Run: headless pygame with SDL's dummy video driver; simulated clock (each Clock.tick advances the game by its frame time, no real sleeping); random seed 0; keys injected as events and as key.get_pressed() state; no mouse input.
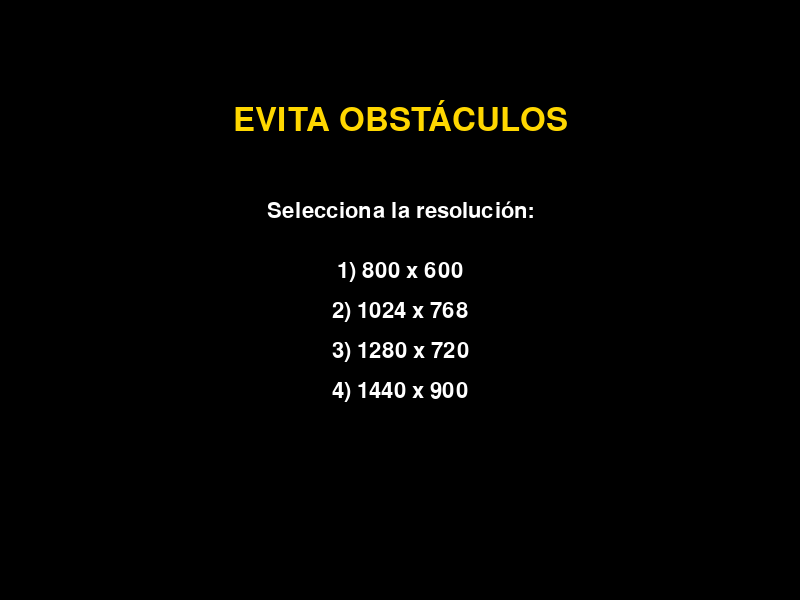
Frame 1 of 4 · flips 1–60 · no input
Frame 2 of 4 · flips 61–180 · tapped SPACE, RETURN · held RIGHT (→), D · screen unchanged from frame 1, image omitted
Frame 3 of 4 · flips 181–300 · held DOWN (↓), S · screen unchanged from frame 2, image omitted
Frame 4 of 4 · flips 301–420 · held LEFT (←), A, UP (↑), W · screen unchanged from frame 3, image omitted

The pygame program that drew these frames:

import pygame
import sys
import random
import math                                                     

pygame.init()
pygame.display.set_caption("Evita Obstáculos - Mejorado")

BLANCO = (255, 255, 255)
NEGRO = (0, 0, 0)
ROJO = (220, 20, 60)
AZUL = (30, 144, 255)
VERDE = (34, 139, 34)
AMARILLO = (255, 215, 0)
NARANJA = (255, 140, 0)
VIOLETA = (138, 43, 226)
GRIS = (128, 128, 128)
CELESTE = (135, 206, 235)

FPS = 60

def menu_resolucion(pantalla):
    fuente = pygame.font.Font(None, 48)
    fuente_pequena = pygame.font.Font(None, 32)
    
    while True:
        for evento in pygame.event.get():
            if evento.type == pygame.QUIT:
                pygame.quit()
                sys.exit()
            if evento.type == pygame.KEYDOWN:
                if evento.key == pygame.K_1:
                    return 800, 600
                elif evento.key == pygame.K_2:
                    return 1024, 768
                elif evento.key == pygame.K_3:
                    return 1280, 720
                elif evento.key == pygame.K_4:
                    return 1440, 900
        
        pantalla.fill(NEGRO)
        
        titulo = fuente.render("EVITA OBSTÁCULOS", True, AMARILLO)
        pantalla.blit(titulo, (400 - titulo.get_width()//2, 100))
        
        subtitulo = fuente_pequena.render("Selecciona la resolución:", True, BLANCO)
        pantalla.blit(subtitulo, (400 - subtitulo.get_width()//2, 200))
        
        opciones = [
            "1) 800 x 600",
            "2) 1024 x 768", 
            "3) 1280 x 720",
            "4) 1440 x 900"
        ]
        
        for i, opcion in enumerate(opciones):
            texto = fuente_pequena.render(opcion, True, BLANCO)
            pantalla.blit(texto, (400 - texto.get_width()//2, 260 + i * 40))
        
        pygame.display.flip()

def cuenta_regresiva(pantalla, ancho, alto):
    fuente = pygame.font.Font(None, 144)
    
    for i in range(3, 0, -1):
        pantalla.fill(NEGRO)
        
        texto = fuente.render(str(i), True, BLANCO)
        pantalla.blit(texto, (ancho//2 - texto.get_width()//2, alto//2 - texto.get_height()//2))
        
        pygame.display.flip()
        pygame.time.wait(800)
    
    pantalla.fill(NEGRO)
    go_texto = fuente.render("¡VAMOS!", True, VERDE)
    pantalla.blit(go_texto, (ancho//2 - go_texto.get_width()//2, alto//2 - go_texto.get_height()//2))
    pygame.display.flip()
    pygame.time.wait(600)

def pantalla_fin_juego(pantalla, ancho, alto, puntuacion, record_actual, es_record=False):
    fuente_grande = pygame.font.Font(None, 72)
    fuente_mediana = pygame.font.Font(None, 48)
    fuente_pequena = pygame.font.Font(None, 32)
    
    overlay = pygame.Surface((ancho, alto))
    overlay.set_alpha(180)
    overlay.fill(NEGRO)
    pantalla.blit(overlay, (0, 0))
    
    if es_record:
        titulo = fuente_grande.render("¡NUEVO RÉCORD!", True, AMARILLO)
    else:
        titulo = fuente_grande.render("FIN DEL JUEGO", True, ROJO)
    
    pantalla.blit(titulo, (ancho//2 - titulo.get_width()//2, alto//2 - 120))
    
    puntos = fuente_mediana.render(f"Puntuación: {int(puntuacion)}", True, BLANCO)
    pantalla.blit(puntos, (ancho//2 - puntos.get_width()//2, alto//2 - 60))
    
    if record_actual > 0:
        record_texto = fuente_pequena.render(f"Récord anterior: {int(record_actual)}", True, GRIS)
        pantalla.blit(record_texto, (ancho//2 - record_texto.get_width()//2, alto//2 - 20))
    
    instrucciones = [
        "ENTER - Jugar de nuevo",
        "ESC - Salir"
    ]
    
    for i, instruccion in enumerate(instrucciones):
        texto = fuente_pequena.render(instruccion, True, BLANCO)
        pantalla.blit(texto, (ancho//2 - texto.get_width()//2, alto//2 + 40 + i * 30))
    
    pygame.display.flip()
    
    esperando = True
    while esperando:
        for evento in pygame.event.get():
            if evento.type == pygame.QUIT:
                pygame.quit()
                sys.exit()
            if evento.type == pygame.KEYDOWN:
                if evento.key == pygame.K_RETURN:
                    return True
                elif evento.key == pygame.K_ESCAPE:
                    return False

def crear_obstaculo(ancho, alto, tamaño):
    x = random.randint(0, ancho - tamaño)
    y = random.randint(-alto, -tamaño)
    tipo = random.choice(['cuadrado', 'triangulo', 'circulo'])
    color = random.choice([ROJO, NARANJA, VIOLETA])
    return {
        'rect': pygame.Rect(x, y, tamaño, tamaño),
        'tipo': tipo,
        'color': color,
        'rotacion': 0
    }

def dibujar_obstaculo(pantalla, obstaculo):
    rect = obstaculo['rect']
    color = obstaculo['color']
    centro_x = rect.centerx
    centro_y = rect.centery
    
    if obstaculo['tipo'] == 'cuadrado':
        pygame.draw.rect(pantalla, color, rect)
        pygame.draw.rect(pantalla, BLANCO, rect, 2)
    
    elif obstaculo['tipo'] == 'triangulo':
        puntos = [
            (centro_x, rect.top),
            (rect.left, rect.bottom),
            (rect.right, rect.bottom)
        ]
        pygame.draw.polygon(pantalla, color, puntos)
        pygame.draw.polygon(pantalla, BLANCO, puntos, 2)
    
    elif obstaculo['tipo'] == 'circulo':
        pygame.draw.circle(pantalla, color, (centro_x, centro_y), rect.width//2)
        pygame.draw.circle(pantalla, BLANCO, (centro_x, centro_y), rect.width//2, 2)

def dibujar_jugador(pantalla, x, y, ancho_jugador, alto_jugador, tiempo):
    brillo = int(20 * math.sin(tiempo * 5))
    color_jugador = (min(255, AZUL[0] + brillo), min(255, AZUL[1] + brillo), min(255, AZUL[2] + brillo))
    
    rect_jugador = pygame.Rect(int(x), int(y), ancho_jugador, alto_jugador)
    pygame.draw.rect(pantalla, color_jugador, rect_jugador)
    pygame.draw.rect(pantalla, BLANCO, rect_jugador, 3)
    
    centro_x = int(x + ancho_jugador//2)
    centro_y = int(y + alto_jugador//2)
    pygame.draw.circle(pantalla, BLANCO, (centro_x, centro_y), 3)

def dibujar_fondo(pantalla, ancho, alto, tiempo):
    pantalla.fill(NEGRO)
    
    for i in range(20):
        x = (i * 100 + int(tiempo * 50)) % (ancho + 100) - 50
        y = random.randint(0, alto)
        brillo = int(50 + 30 * math.sin(tiempo + i))
        color_estrella = (brillo, brillo, brillo)
        pygame.draw.circle(pantalla, color_estrella, (x, y % alto), 1)

def ejecutar_juego(pantalla, ancho, alto, record_actual):
    reloj = pygame.time.Clock()
    
    ancho_jugador = ancho // 15
    alto_jugador = alto // 20
    velocidad_jugador = ancho / 2.5
    tamaño_obstaculo = ancho // 20
    velocidad_obstaculo_inicial = alto / 2
    num_obstaculos = 4
    
    jugador_x = ancho//2 - ancho_jugador//2
    jugador_y = alto - alto_jugador - 10
    
    obstaculos = []
    for _ in range(num_obstaculos):
        obstaculos.append(crear_obstaculo(ancho, alto, tamaño_obstaculo))
    
    puntuacion = 0
    tiempo_transcurrido = 0.0
    
    cuenta_regresiva(pantalla, ancho, alto)
    
    corriendo = True
    while corriendo:
        dt = reloj.tick(FPS) / 1000.0
        tiempo_transcurrido += dt
        
        for evento in pygame.event.get():
            if evento.type == pygame.QUIT:
                pygame.quit()
                sys.exit()
            if evento.type == pygame.KEYDOWN:
                if evento.key == pygame.K_ESCAPE:
                    return record_actual, False
        
        teclas = pygame.key.get_pressed()
        if teclas[pygame.K_LEFT] or teclas[pygame.K_a]:
            jugador_x -= velocidad_jugador * dt
        if teclas[pygame.K_RIGHT] or teclas[pygame.K_d]:
            jugador_x += velocidad_jugador * dt
        
        if jugador_x < 0:
            jugador_x = 0
        if jugador_x + ancho_jugador > ancho:
            jugador_x = ancho - ancho_jugador
        
        factor_velocidad = 1.0 + tiempo_transcurrido / 20.0
        velocidad_actual = velocidad_obstaculo_inicial * factor_velocidad
        
        for obstaculo in obstaculos:
            obstaculo['rect'].y += velocidad_actual * dt
            obstaculo['rotacion'] += dt * 90
            
            if obstaculo['rect'].top > alto:
                nuevo_obstaculo = crear_obstaculo(ancho, alto, tamaño_obstaculo)
                obstaculo.update(nuevo_obstaculo)
        
        rect_jugador = pygame.Rect(int(jugador_x), int(jugador_y), ancho_jugador, alto_jugador)
        
        for obstaculo in obstaculos:
            if rect_jugador.colliderect(obstaculo['rect']):
                es_record = puntuacion > record_actual
                nuevo_record = max(puntuacion, record_actual)
                jugar_otra_vez = pantalla_fin_juego(pantalla, ancho, alto, puntuacion, record_actual, es_record)
                return nuevo_record, jugar_otra_vez
        
        puntuacion += dt * 15 * factor_velocidad
        
        dibujar_fondo(pantalla, ancho, alto, tiempo_transcurrido)
        
        for obstaculo in obstaculos:
            dibujar_obstaculo(pantalla, obstaculo)
        
        dibujar_jugador(pantalla, jugador_x, jugador_y, ancho_jugador, alto_jugador, tiempo_transcurrido)
        
        fuente_puntos = pygame.font.Font(None, 56)
        texto_puntos = fuente_puntos.render(f"Puntos: {int(puntuacion)}", True, BLANCO)
        pantalla.blit(texto_puntos, (10, 10))
        
        if record_actual > 0:
            fuente_record = pygame.font.Font(None, 32)
            texto_record = fuente_record.render(f"Récord: {int(record_actual)}", True, AMARILLO)
            pantalla.blit(texto_record, (10, 70))
        
        nivel_texto = pygame.font.Font(None, 32).render(f"Velocidad: x{factor_velocidad:.1f}", True, VERDE)
        pantalla.blit(nivel_texto, (ancho - nivel_texto.get_width() - 10, 10))
        
        pygame.display.flip()

def main():
    pantalla_temporal = pygame.display.set_mode((800, 600))
    ancho, alto = menu_resolucion(pantalla_temporal)
    pantalla = pygame.display.set_mode((ancho, alto))
    
    record = 0
    
    while True:
        nuevo_record, continuar = ejecutar_juego(pantalla, ancho, alto, record)
        record = nuevo_record
        
        if not continuar:
            break
    
    pygame.quit()
    sys.exit()

if __name__ == "__main__":
    main()
